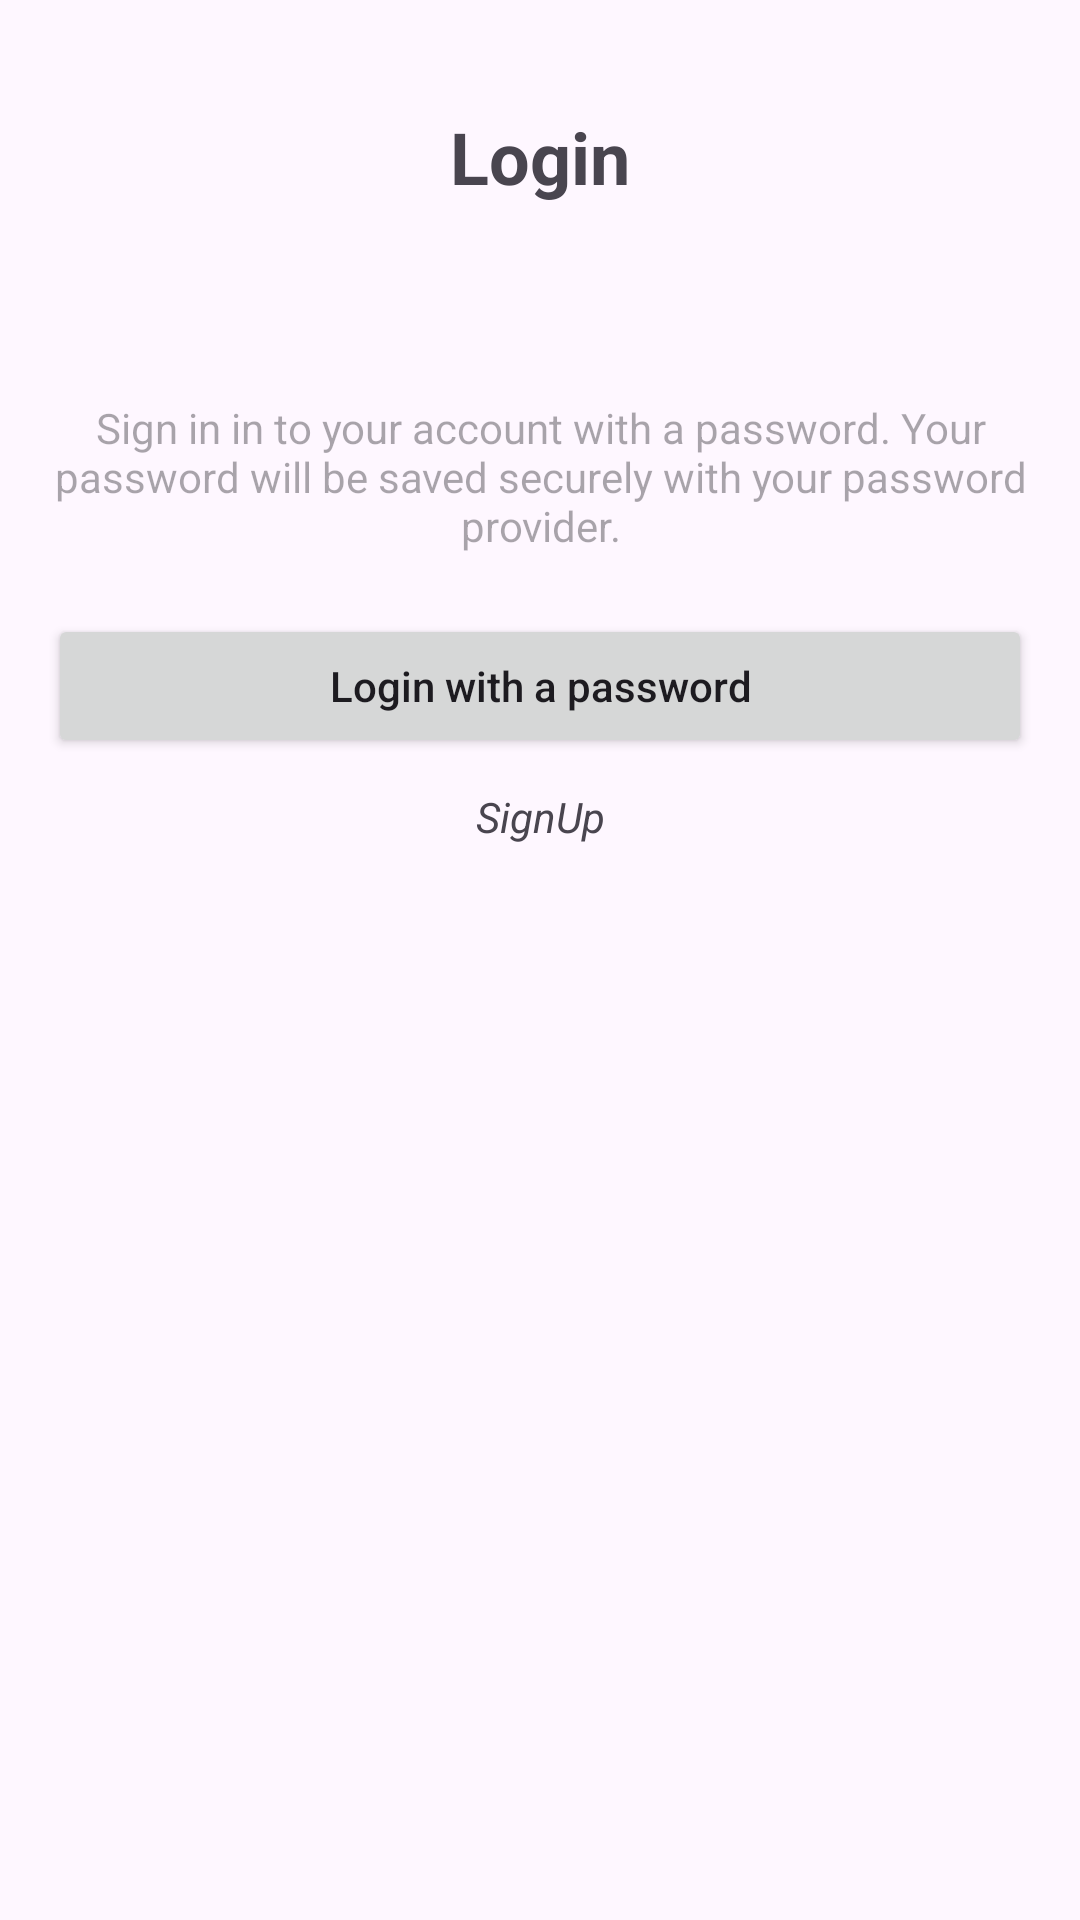

The Android layout XML behind this screen, and the referenced resources:
<!-- AndroidManifest.xml: application theme Theme.CredentialManagerChecking -->
<!-- res/layout/fragment_first.xml -->
<?xml version="1.0" encoding="utf-8"?>
<androidx.core.widget.NestedScrollView xmlns:android="http://schemas.android.com/apk/res/android"
    xmlns:app="http://schemas.android.com/apk/res-auto"
    xmlns:tools="http://schemas.android.com/tools"
    android:layout_width="match_parent"
    android:layout_height="match_parent"
    tools:context=".ui.login.LoginFragment">

    <androidx.constraintlayout.widget.ConstraintLayout
        android:layout_width="match_parent"
        android:layout_height="match_parent"
        android:padding="16dp">

        <TextView
            android:id="@+id/title"
            android:layout_width="0dp"
            android:layout_height="wrap_content"
            android:layout_marginTop="20dp"
            android:gravity="center"
            android:text="Login"
            android:textSize="24sp"
            android:textStyle="bold"
            app:layout_constraintEnd_toEndOf="parent"
            app:layout_constraintStart_toStartOf="parent"
            app:layout_constraintTop_toTopOf="parent" />



        <com.google.android.material.progressindicator.CircularProgressIndicator
            android:id="@+id/circularProgressIndicator"
            android:layout_width="wrap_content"
            android:layout_height="wrap_content"
            android:indeterminate="true"
            android:visibility="invisible"
            android:layout_marginTop="10dp"
            app:layout_constraintCircleRadius="0dp"
            app:layout_constraintEnd_toEndOf="parent"
            app:layout_constraintHorizontal_bias="0.25"
           app:layout_constraintTop_toBottomOf="@id/title"
            app:layout_constraintStart_toStartOf="parent"
            app:indicatorColor="@color/pink_500"
            android:layout_marginBottom="10dp"
            app:trackColor="@color/pink_200"
            tools:visibility="visible" />


        <TextView
            android:id="@+id/textProgress"
            android:layout_width="wrap_content"
            android:layout_height="wrap_content"
            android:layout_marginBottom="10dp"
            android:visibility="invisible"
            app:layout_constraintCircleRadius="0dp"
            app:layout_constraintEnd_toEndOf="parent"
            app:layout_constraintHorizontal_bias="0.01"
            android:layout_marginTop="20dp"
            app:layout_constraintTop_toBottomOf="@id/title"
            app:layout_constraintStart_toEndOf="@id/circularProgressIndicator"
            android:text="operation in progress... "
            tools:visibility="visible" />

        <androidx.appcompat.widget.AppCompatTextView
            android:id="@+id/password_hint"
            android:layout_width="match_parent"
            android:layout_height="wrap_content"
            app:layout_constraintStart_toStartOf="parent"
            app:layout_constraintTop_toTopOf="parent"
            app:layout_constraintBottom_toBottomOf="parent"
            android:layout_marginTop="20dp"
            android:hint="Sign in in to your account with a password. Your password will be saved securely with your password provider."
            android:textAlignment="center" />
        <Button
            android:id="@+id/sign_up_with_password"
            android:layout_width="0dp"
            android:layout_height="wrap_content"
            android:layout_marginTop="20dp"
            android:text="Login with a password"
            android:textAllCaps="false"
            app:layout_constraintEnd_toEndOf="parent"
            app:layout_constraintStart_toStartOf="parent"
            app:layout_constraintTop_toBottomOf="@+id/password_hint" />


        <androidx.appcompat.widget.AppCompatTextView
            android:id="@+id/signup"
            android:layout_width="0dp"
            android:layout_height="wrap_content"
            android:layout_marginTop="10dp"
            android:text="SignUp"
            android:textAllCaps="false"
            app:layout_constraintEnd_toEndOf="parent"
            android:textAlignment="center"
            android:textStyle="italic"
            app:layout_constraintStart_toStartOf="parent"
            app:layout_constraintTop_toBottomOf="@+id/sign_up_with_password" />

        <androidx.appcompat.widget.AppCompatTextView
            android:id="@+id/error_message"
            android:layout_width="match_parent"
            android:layout_height="wrap_content"
            android:textColor="@android:color/holo_red_light"
            tools:text="No Credentials"
            app:layout_constraintCircleRadius="0dp"
            app:layout_constraintEnd_toEndOf="parent"
            app:layout_constraintHorizontal_bias="0.01"
            app:layout_constraintBottom_toBottomOf="@id/circularProgressIndicator"
            app:layout_constraintStart_toEndOf="@id/circularProgressIndicator"
            android:layout_marginTop="30dp"
            android:textAlignment="center" />
    </androidx.constraintlayout.widget.ConstraintLayout>
</androidx.core.widget.NestedScrollView>
<!-- resources referenced by this layout -->
<resources>
  <color name="pink_200">#F48FB1</color>
  <color name="pink_500">#E91E63</color>
  <style name="Theme.CredentialManagerChecking" parent="Base.Theme.CredentialManagerChecking" />
  <style name="Base.Theme.CredentialManagerChecking" parent="Theme.Material3.DayNight.NoActionBar">
          
          
      </style>
</resources>
